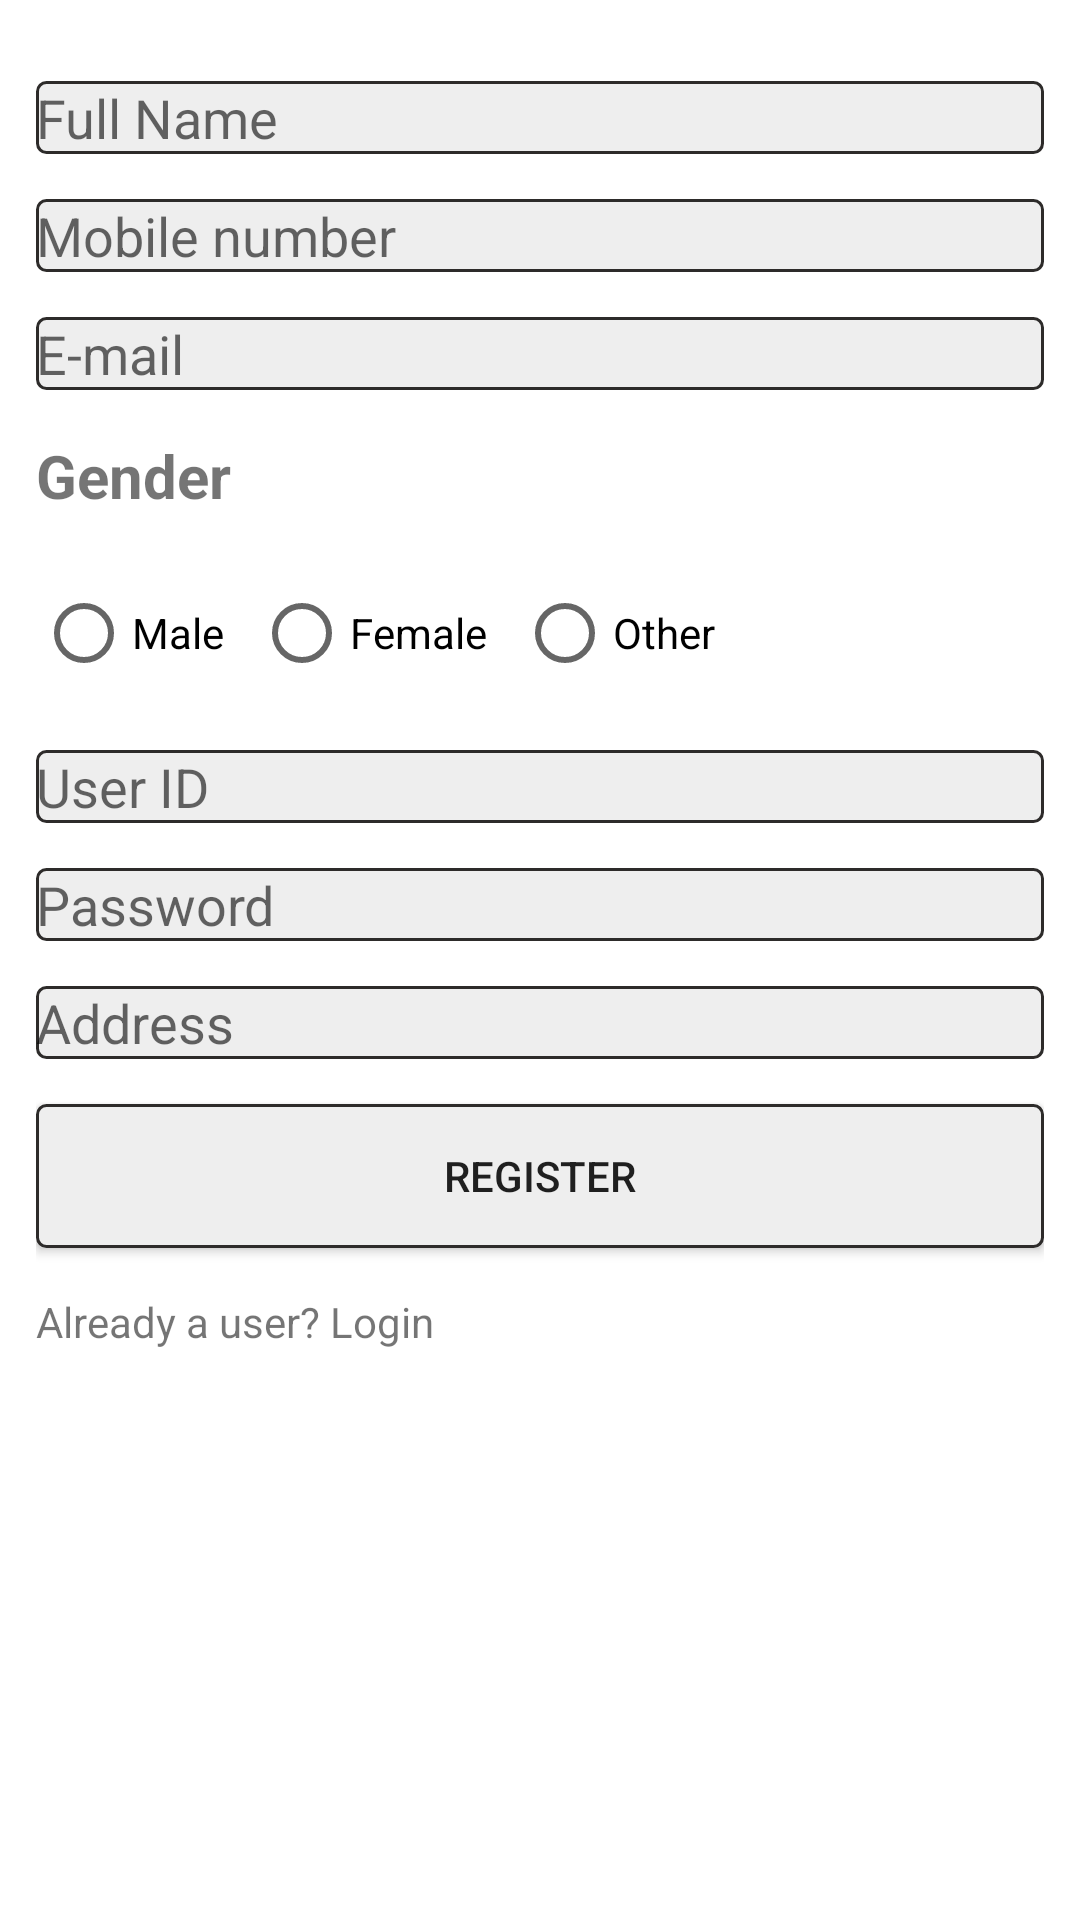

Reconstruct the res/layout file that produces this screen, plus the resources it refers to.
<!-- AndroidManifest.xml: application theme Theme.Vehicle_Dues -->
<!-- res/layout/activity_register.xml -->
<?xml version="1.0" encoding="utf-8"?>
<LinearLayout xmlns:android="http://schemas.android.com/apk/res/android"
    xmlns:app="http://schemas.android.com/apk/res-auto"
    xmlns:tools="http://schemas.android.com/tools"
    android:orientation="vertical"
    android:padding="12dp"
    android:layout_width="match_parent"
    android:layout_height="match_parent"
    tools:context=".LogInActivity">

    <EditText
        android:layout_width="match_parent"
        android:layout_height="wrap_content"
        android:background="@drawable/edit_text_background"
        android:layout_marginTop="15dp"
        android:hint="Full Name"
        android:id="@+id/fullName"/>
    <EditText
        android:layout_width="match_parent"
        android:layout_height="wrap_content"
        android:background="@drawable/edit_text_background"
        android:layout_marginTop="15dp"
        android:hint="Mobile number"
        android:id="@+id/mobNo"/>
    <EditText
        android:layout_width="match_parent"
        android:layout_height="wrap_content"
        android:background="@drawable/edit_text_background"
        android:layout_marginTop="15dp"
        android:hint="E-mail"
        android:id="@+id/Email"/>
    <TextView
        android:layout_width="wrap_content"
        android:layout_height="wrap_content"
        android:layout_marginTop="15dp"
        android:text="Gender"
        android:textSize="20sp"
        android:textStyle="bold"/>

    <RadioGroup
        android:paddingTop="15dp"
        android:layout_width="wrap_content"
        android:layout_height="wrap_content"
        android:orientation="horizontal"
        android:id="@+id/RgGender">

        <RadioButton
            android:layout_marginRight="10dp"
            android:layout_width="wrap_content"
            android:layout_height="wrap_content"
            android:text="Male" />
        <RadioButton
            android:layout_marginRight="10dp"
            android:layout_width="wrap_content"
            android:layout_height="wrap_content"
            android:text="Female"/>
        <RadioButton
            android:layout_width="wrap_content"
            android:layout_height="wrap_content"
            android:text="Other"/>

    </RadioGroup>

    <EditText
        android:layout_width="match_parent"
        android:layout_height="wrap_content"
        android:background="@drawable/edit_text_background"
        android:layout_marginTop="15dp"
        android:hint="User ID"
        android:id="@+id/UserId"
        android:maxLines="1"/>

    <EditText
        android:layout_width="match_parent"
        android:layout_height="wrap_content"
        android:background="@drawable/edit_text_background"
        android:layout_marginTop="15dp"
        android:hint="Password"
        android:id="@+id/Password"/>
    <EditText
        android:layout_width="match_parent"
        android:layout_height="wrap_content"
        android:background="@drawable/edit_text_background"
        android:layout_marginTop="15dp"
        android:hint="Address"
        android:id="@+id/Address"/>

    <Button
        android:layout_width="match_parent"
        android:layout_height="wrap_content"
        android:padding="10dp"
        android:layout_marginTop="15dp"
        android:text="Register"
        android:background="@drawable/edit_text_background"
        android:id="@+id/Register"/>


    <TextView
        android:layout_width="wrap_content"
        android:layout_height="wrap_content"
        android:text="Already a user? Login"
        android:layout_marginTop="15dp"
        android:id="@+id/LoginUser"/>
</LinearLayout>
<!-- resources referenced by this layout -->
<resources>
  <!-- drawable edit_text_background (drawable) -->
  <?xml version="1.0" encoding="utf-8"?>
  <shape xmlns:android="http://schemas.android.com/apk/res/android"
      android:shape="rectangle">
      <corners android:radius="3dp"/>
      <solid android:color="#eee"/>
      <stroke android:width="1dp"
          android:color="#2d2b2a"/>
  
  </shape>
  <style name="Theme.Vehicle_Dues" parent="Theme.MaterialComponents.DayNight.DarkActionBar">
          
          <item name="colorPrimary">@color/purple_500</item>
          <item name="colorPrimaryVariant">@color/purple_700</item>
          <item name="colorOnPrimary">@color/white</item>
          
          <item name="colorSecondary">@color/teal_200</item>
          <item name="colorSecondaryVariant">@color/teal_700</item>
          <item name="colorOnSecondary">@color/black</item>
          
          <item name="android:statusBarColor">?attr/colorPrimaryVariant</item>
          
      </style>
  <!-- not gathered from this repository: default colours our renderer supplied (Android Studio template values) -->
  <color name="purple_500">#FF6200EE</color>
  <color name="purple_700">#FF3700B3</color>
  <color name="teal_200">#FF03DAC5</color>
  <color name="teal_700">#FF018786</color>
  <color name="black">#FF000000</color>
  <color name="white">#FFFFFFFF</color>
</resources>
